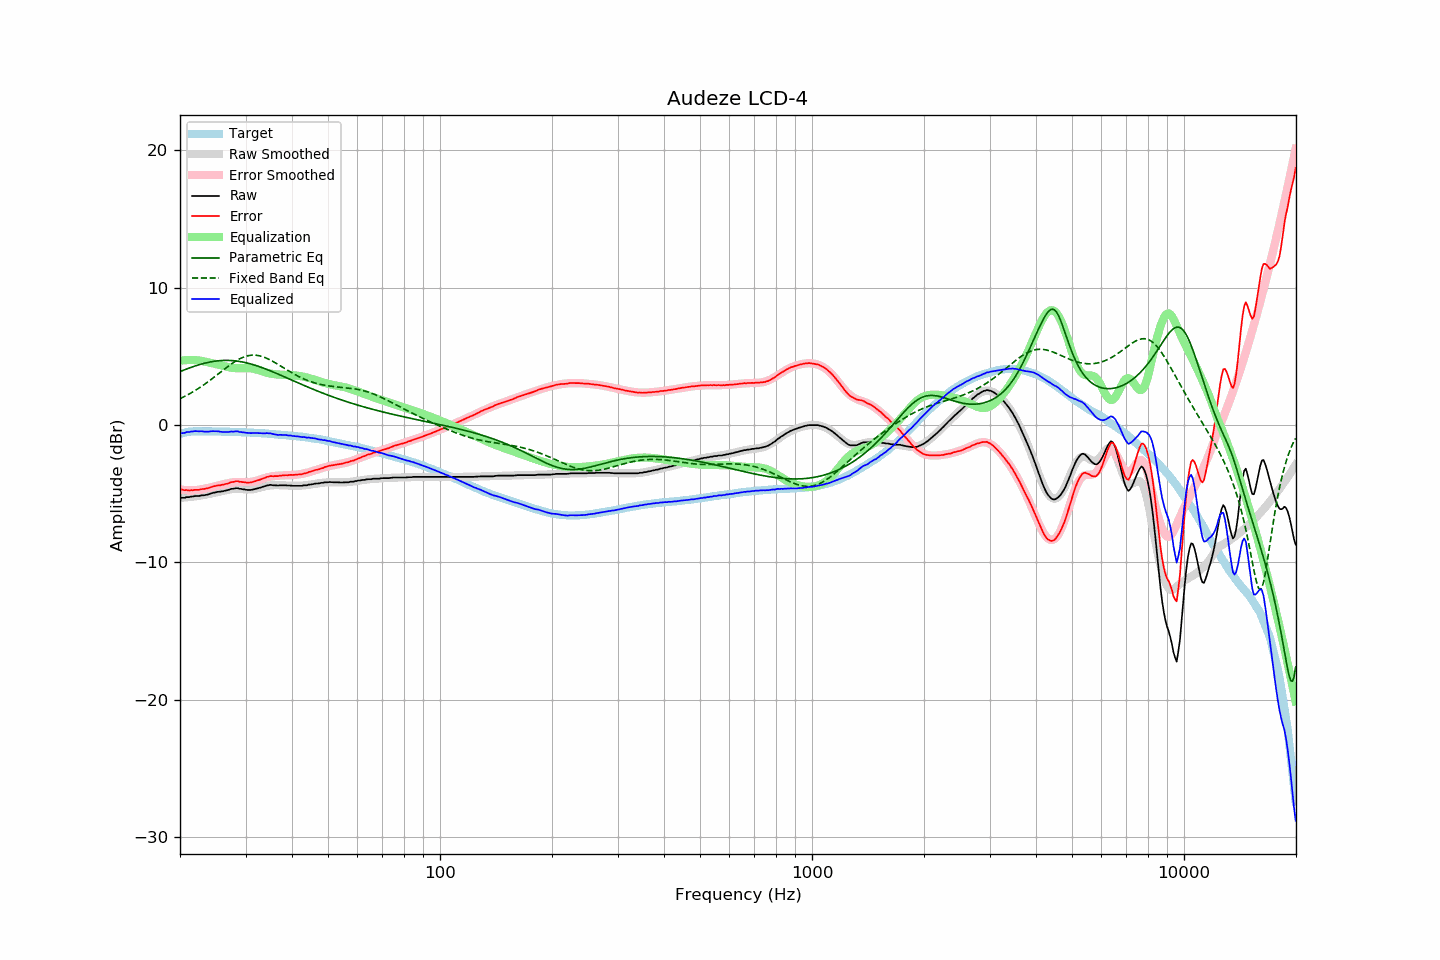

Values plotted in this chart, from the file beside it:
frequency, raw, error, smoothed, error_smoothed, equalization, parametric_eq, fixed_band_eq, equalized_raw, equalized_smoothed, target
20.00, -5.30, -4.67, -5.29, -4.69, 4.69, 3.89, 1.92, -0.61, -0.61, -0.63
20.20, -5.29, -4.69, -5.29, -4.70, 4.70, 3.94, 1.98, -0.59, -0.59, -0.60
20.40, -5.29, -4.72, -5.28, -4.71, 4.71, 3.99, 2.04, -0.58, -0.56, -0.57
20.61, -5.29, -4.74, -5.27, -4.72, 4.72, 4.03, 2.10, -0.57, -0.54, -0.55
20.81, -5.24, -4.72, -5.26, -4.73, 4.73, 4.08, 2.16, -0.51, -0.53, -0.52
21.02, -5.24, -4.75, -5.25, -4.74, 4.74, 4.12, 2.22, -0.50, -0.51, -0.49
21.23, -5.24, -4.76, -5.24, -4.74, 4.74, 4.17, 2.28, -0.50, -0.50, -0.48
21.44, -5.20, -4.73, -5.22, -4.74, 4.74, 4.21, 2.35, -0.46, -0.48, -0.47
21.66, -5.20, -4.74, -5.21, -4.74, 4.74, 4.25, 2.42, -0.46, -0.47, -0.46
21.87, -5.17, -4.71, -5.19, -4.73, 4.73, 4.29, 2.49, -0.44, -0.46, -0.46
22.09, -5.16, -4.71, -5.18, -4.72, 4.72, 4.33, 2.56, -0.44, -0.45, -0.45
22.31, -5.16, -4.71, -5.16, -4.71, 4.71, 4.36, 2.63, -0.45, -0.45, -0.45
22.54, -5.16, -4.71, -5.14, -4.70, 4.70, 4.40, 2.71, -0.46, -0.45, -0.45
22.76, -5.12, -4.67, -5.13, -4.68, 4.68, 4.43, 2.79, -0.44, -0.45, -0.45
22.99, -5.11, -4.65, -5.10, -4.66, 4.66, 4.47, 2.87, -0.45, -0.45, -0.46
23.22, -5.11, -4.65, -5.08, -4.63, 4.63, 4.50, 2.95, -0.48, -0.45, -0.46
23.45, -5.08, -4.62, -5.06, -4.61, 4.61, 4.53, 3.03, -0.47, -0.45, -0.46
23.69, -5.06, -4.60, -5.04, -4.58, 4.58, 4.55, 3.11, -0.48, -0.46, -0.46
23.92, -5.03, -4.57, -5.02, -4.56, 4.56, 4.58, 3.20, -0.47, -0.46, -0.46
24.16, -4.98, -4.52, -4.99, -4.53, 4.53, 4.60, 3.29, -0.45, -0.46, -0.46
24.40, -4.95, -4.49, -4.97, -4.51, 4.51, 4.62, 3.38, -0.44, -0.46, -0.46
24.65, -4.92, -4.45, -4.94, -4.48, 4.48, 4.64, 3.47, -0.44, -0.46, -0.47
24.89, -4.90, -4.43, -4.92, -4.45, 4.45, 4.66, 3.56, -0.45, -0.47, -0.47
25.14, -4.87, -4.40, -4.89, -4.42, 4.42, 4.67, 3.65, -0.45, -0.47, -0.47
25.39, -4.85, -4.38, -4.86, -4.39, 4.39, 4.69, 3.74, -0.46, -0.47, -0.47
25.65, -4.85, -4.38, -4.84, -4.36, 4.36, 4.70, 3.83, -0.49, -0.47, -0.47
25.91, -4.82, -4.34, -4.80, -4.33, 4.33, 4.70, 3.93, -0.49, -0.47, -0.48
26.16, -4.81, -4.33, -4.78, -4.30, 4.30, 4.71, 4.02, -0.51, -0.48, -0.48
26.43, -4.77, -4.29, -4.75, -4.27, 4.27, 4.71, 4.11, -0.50, -0.48, -0.48
26.69, -4.75, -4.27, -4.72, -4.24, 4.24, 4.71, 4.20, -0.51, -0.48, -0.48
26.96, -4.72, -4.24, -4.70, -4.22, 4.22, 4.71, 4.29, -0.50, -0.48, -0.48
27.23, -4.68, -4.19, -4.68, -4.20, 4.20, 4.71, 4.37, -0.49, -0.49, -0.49
27.50, -4.64, -4.15, -4.67, -4.18, 4.18, 4.70, 4.46, -0.46, -0.49, -0.49
27.77, -4.64, -4.14, -4.65, -4.16, 4.16, 4.69, 4.54, -0.48, -0.49, -0.50
28.05, -4.61, -4.11, -4.65, -4.15, 4.15, 4.68, 4.61, -0.46, -0.50, -0.50
28.33, -4.59, -4.08, -4.64, -4.14, 4.14, 4.67, 4.69, -0.45, -0.50, -0.51
28.62, -4.59, -4.08, -4.64, -4.14, 4.14, 4.65, 4.75, -0.45, -0.51, -0.51
28.90, -4.64, -4.13, -4.65, -4.14, 4.14, 4.63, 4.82, -0.50, -0.51, -0.51
29.19, -4.64, -4.12, -4.65, -4.14, 4.14, 4.61, 4.87, -0.50, -0.52, -0.52
29.48, -4.67, -4.15, -4.66, -4.14, 4.14, 4.59, 4.93, -0.53, -0.52, -0.52
29.78, -4.68, -4.15, -4.67, -4.15, 4.15, 4.57, 4.97, -0.53, -0.53, -0.53
30.08, -4.71, -4.18, -4.68, -4.15, 4.15, 4.54, 5.01, -0.56, -0.53, -0.53
30.38, -4.72, -4.18, -4.69, -4.15, 4.15, 4.51, 5.04, -0.57, -0.54, -0.54
30.68, -4.72, -4.18, -4.69, -4.15, 4.15, 4.48, 5.07, -0.57, -0.54, -0.54
30.99, -4.72, -4.17, -4.68, -4.14, 4.14, 4.45, 5.08, -0.58, -0.55, -0.55
31.30, -4.70, -4.14, -4.68, -4.12, 4.12, 4.42, 5.09, -0.58, -0.55, -0.56
31.61, -4.67, -4.11, -4.66, -4.10, 4.10, 4.38, 5.09, -0.57, -0.56, -0.56
31.93, -4.64, -4.07, -4.63, -4.07, 4.07, 4.35, 5.09, -0.57, -0.57, -0.57
32.24, -4.61, -4.03, -4.60, -4.03, 4.03, 4.31, 5.08, -0.58, -0.57, -0.58
32.57, -4.58, -4.00, -4.57, -3.99, 3.99, 4.27, 5.06, -0.59, -0.58, -0.58
32.89, -4.55, -3.96, -4.54, -3.95, 3.95, 4.23, 5.03, -0.60, -0.59, -0.59
33.22, -4.51, -3.91, -4.51, -3.92, 3.92, 4.19, 4.99, -0.59, -0.59, -0.60
33.55, -4.47, -3.87, -4.48, -3.88, 3.88, 4.14, 4.96, -0.59, -0.60, -0.60
33.89, -4.44, -3.83, -4.45, -3.84, 3.84, 4.10, 4.91, -0.60, -0.61, -0.61
34.23, -4.39, -3.77, -4.43, -3.81, 3.81, 4.05, 4.86, -0.58, -0.62, -0.62
34.57, -4.38, -3.75, -4.41, -3.78, 3.78, 4.01, 4.81, -0.60, -0.63, -0.63
34.92, -4.35, -3.71, -4.39, -3.76, 3.76, 3.96, 4.75, -0.59, -0.64, -0.64
35.27, -4.36, -3.71, -4.38, -3.74, 3.74, 3.91, 4.69, -0.62, -0.65, -0.65
35.62, -4.38, -3.72, -4.37, -3.72, 3.72, 3.86, 4.62, -0.66, -0.66, -0.66
35.97, -4.38, -3.71, -4.37, -3.70, 3.70, 3.81, 4.55, -0.68, -0.67, -0.67
... 635 more rows
